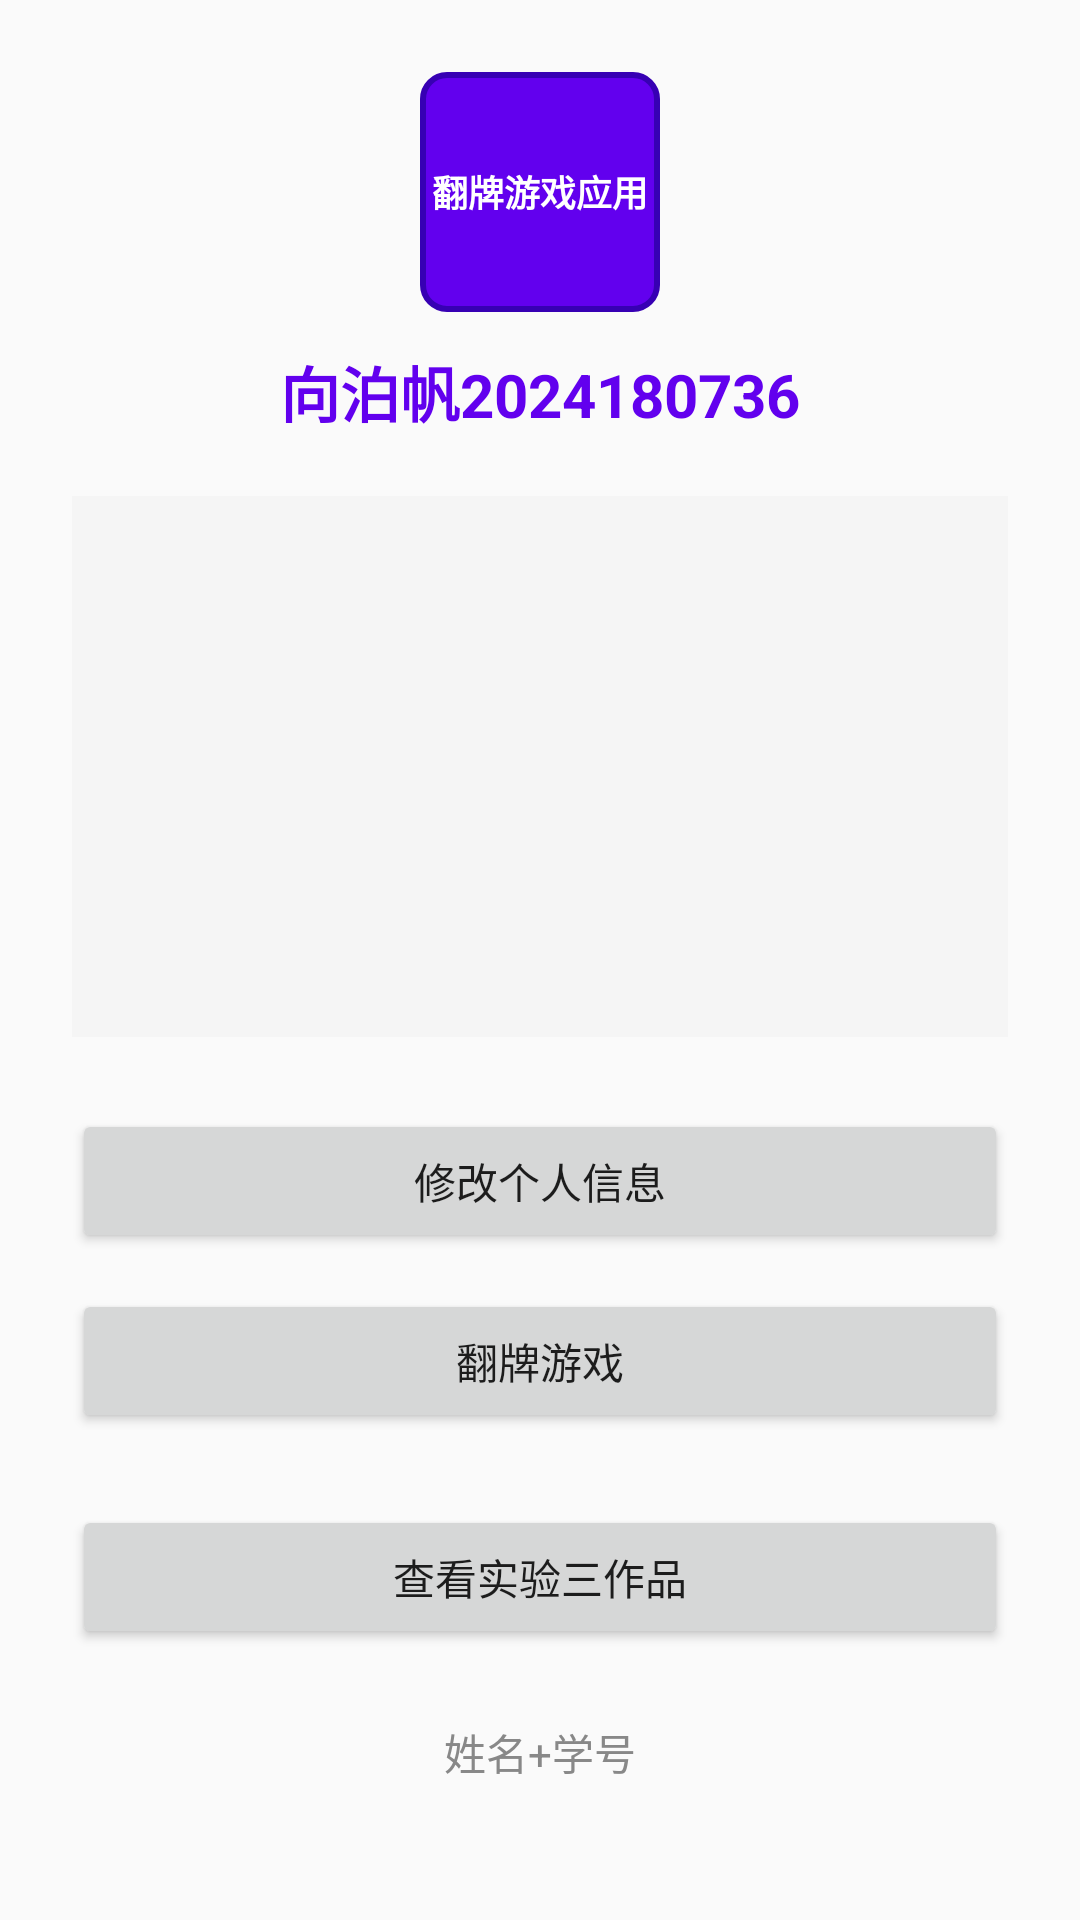

Android layout source for this screen:
<!-- AndroidManifest.xml: application theme Theme.MyApplication -->
<!-- res/layout/activity_lab_four.xml -->
<?xml version="1.0" encoding="utf-8"?>
<ScrollView xmlns:android="http://schemas.android.com/apk/res/android"
    android:layout_width="match_parent"
    android:layout_height="match_parent"
    android:fillViewport="true">

    <LinearLayout
        android:layout_width="match_parent"
        android:layout_height="wrap_content"
        android:orientation="vertical"
        android:gravity="center_horizontal"
        android:padding="24dp">

        
        <TextView
            android:layout_width="80dp"
            android:layout_height="80dp"
            android:background="@drawable/bg_card_back"
            android:gravity="center"
            android:text="@string/lab4_title"
            android:textColor="#FFFFFF"
            android:textSize="12sp"
            android:textStyle="bold" />

        <TextView
            android:layout_width="wrap_content"
            android:layout_height="wrap_content"
            android:text="@string/lab4_app_title"
            android:textSize="20sp"
            android:textStyle="bold"
            android:textColor="@color/purple_500"
            android:layout_marginTop="12dp"
            android:layout_marginBottom="20dp" />

        <LinearLayout
            android:layout_width="match_parent"
            android:layout_height="wrap_content"
            android:orientation="vertical"
            android:background="#F5F5F5"
            android:padding="16dp">

            <TextView
                android:id="@+id/tvName"
                android:layout_width="match_parent"
                android:layout_height="wrap_content"
                android:textSize="16sp"
                android:layout_marginBottom="10dp" />

            <TextView
                android:id="@+id/tvGender"
                android:layout_width="match_parent"
                android:layout_height="wrap_content"
                android:textSize="16sp"
                android:layout_marginBottom="10dp" />

            <TextView
                android:id="@+id/tvStudentId"
                android:layout_width="match_parent"
                android:layout_height="wrap_content"
                android:textSize="16sp"
                android:layout_marginBottom="10dp" />

            <TextView
                android:id="@+id/tvPhone"
                android:layout_width="match_parent"
                android:layout_height="wrap_content"
                android:textSize="16sp"
                android:layout_marginBottom="10dp" />

            <TextView
                android:id="@+id/tvBestScore"
                android:layout_width="match_parent"
                android:layout_height="wrap_content"
                android:textSize="16sp"
                android:textStyle="bold"
                android:textColor="@color/purple_500" />

        </LinearLayout>

        <Button
            android:id="@+id/btnEditInfo"
            android:layout_width="match_parent"
            android:layout_height="wrap_content"
            android:text="@string/p_btn_edit_info"
            android:layout_marginTop="24dp"
            android:layout_marginBottom="12dp" />

        <Button
            android:id="@+id/btnPlayGame"
            android:layout_width="match_parent"
            android:layout_height="wrap_content"
            android:text="@string/p_btn_play_game" />

        <Button
            android:id="@+id/btnToLab3"
            android:layout_width="match_parent"
            android:layout_height="wrap_content"
            android:text="@string/p_btn_to_lab3"
            android:layout_marginTop="24dp" />

        <TextView
            android:id="@+id/tvFooter"
            android:layout_width="wrap_content"
            android:layout_height="wrap_content"
            android:text="@string/p_footer"
            android:textSize="14sp"
            android:textColor="#888888"
            android:layout_marginTop="24dp" />

    </LinearLayout>
</ScrollView>
<!-- resources referenced by this layout -->
<resources>
  <color name="purple_500">#FF6200EE</color>
  <!-- drawable bg_card_back (drawable) -->
  <?xml version="1.0" encoding="utf-8"?>
  <shape xmlns:android="http://schemas.android.com/apk/res/android"
      android:shape="rectangle">
      <solid android:color="#FF6200EE" />
      <stroke android:width="2dp" android:color="#FF3700B3" />
      <corners android:radius="8dp" />
  </shape>
  <string name="lab4_app_title">向泊帆2024180736</string>
  <string name="lab4_title">翻牌游戏应用</string>
  <string name="p_btn_edit_info">修改个人信息</string>
  <string name="p_btn_play_game">翻牌游戏</string>
  <string name="p_btn_to_lab3">查看实验三作品</string>
  <string name="p_footer">姓名+学号</string>
  <style name="Theme.MyApplication" parent="Base.Theme.MyApplication" />
  <style name="Base.Theme.MyApplication" parent="Theme.MaterialComponents.DayNight.DarkActionBar.Bridge">
          
          
      </style>
</resources>
